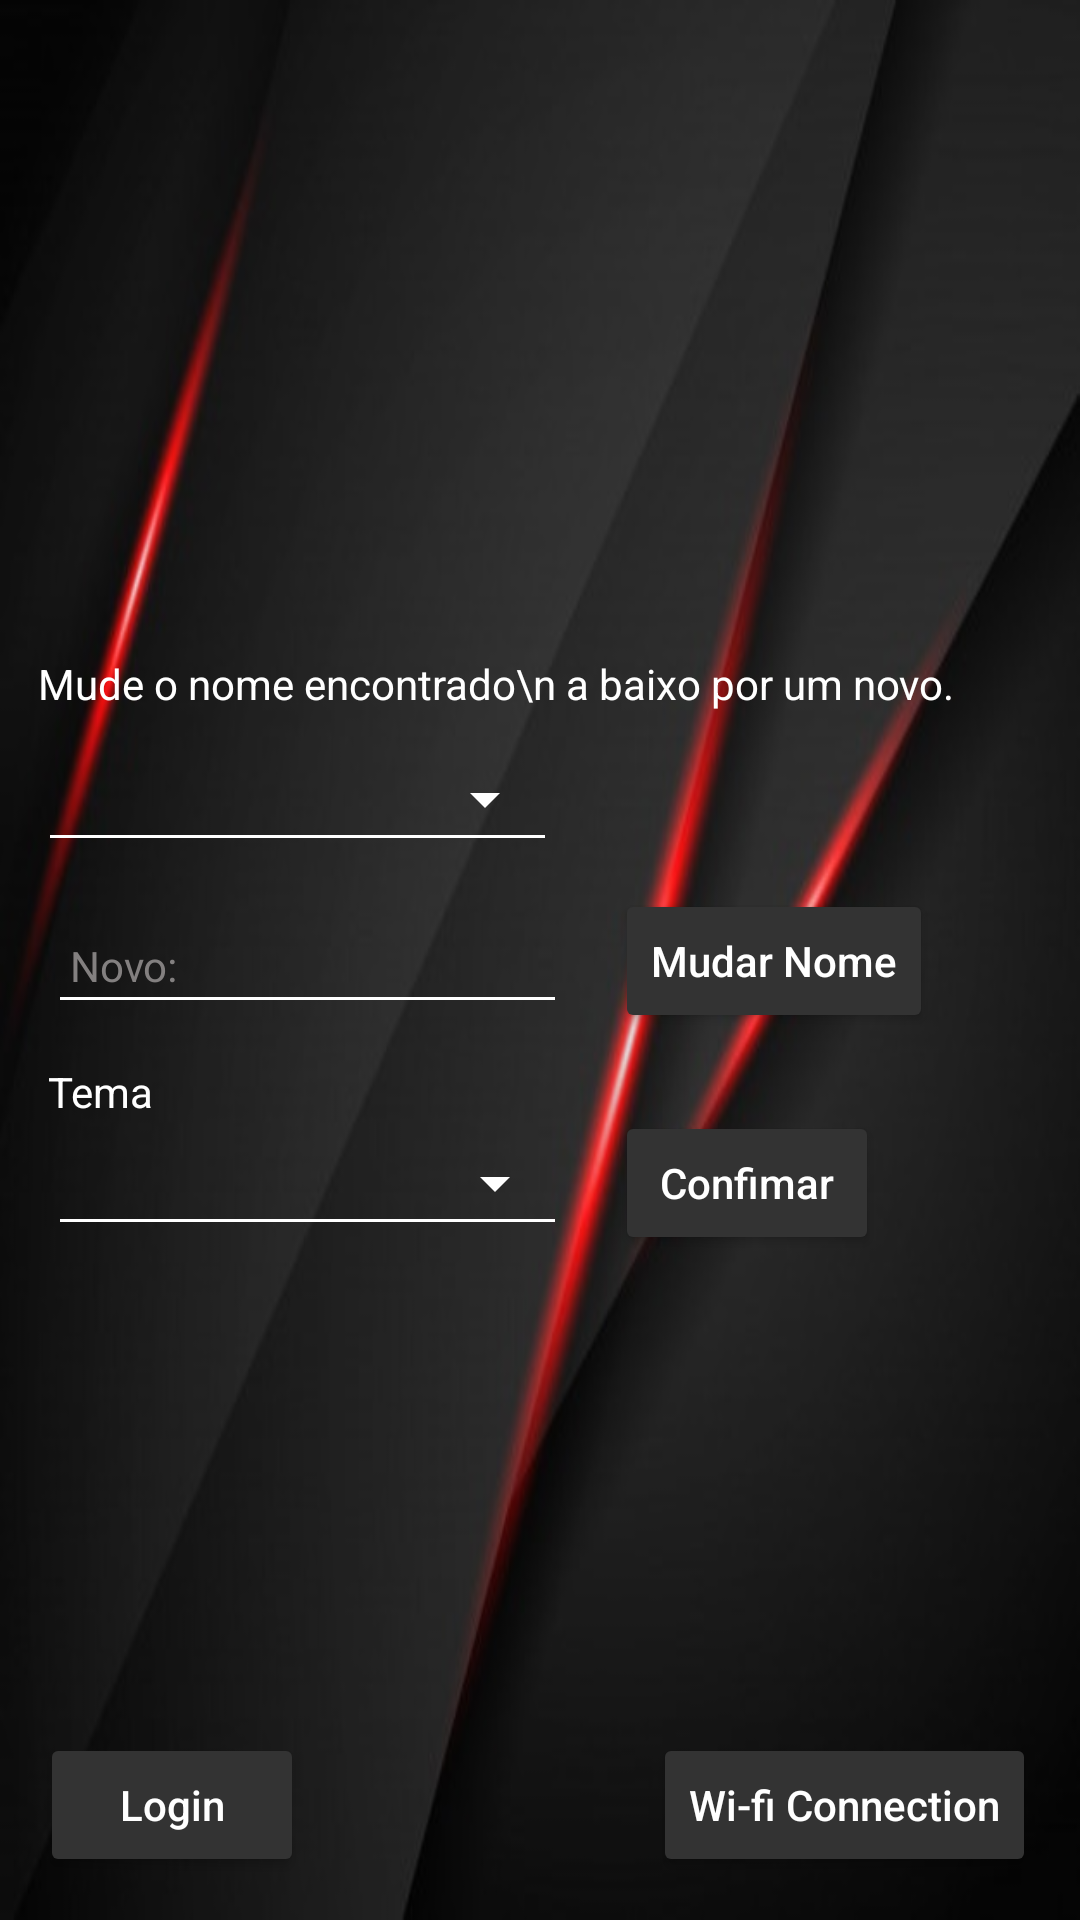

This screen was rendered from an Android layout file. Write that file and the resources it references.
<!-- AndroidManifest.xml: application theme Theme.Firebasetest -->
<!-- res/layout/activity_main3.xml -->
<?xml version="1.0" encoding="utf-8"?>
<androidx.constraintlayout.widget.ConstraintLayout xmlns:android="http://schemas.android.com/apk/res/android"
    xmlns:app="http://schemas.android.com/apk/res-auto"
    xmlns:tools="http://schemas.android.com/tools"
    android:layout_width="match_parent"
    android:layout_height="match_parent"
    tools:context=".MainActivity3">

    <ImageView
        android:id="@+id/imageView"
        android:layout_width="match_parent"
        android:layout_height="match_parent"
        android:background="@drawable/pretored"
        app:layout_constraintBottom_toBottomOf="parent"
        app:layout_constraintEnd_toEndOf="parent"
        app:layout_constraintHorizontal_bias="0.0"
        app:layout_constraintStart_toStartOf="parent"
        app:layout_constraintTop_toTopOf="parent"
        app:layout_constraintVertical_bias="0.0" />

    <Button
        android:id="@+id/button6"
        android:layout_width="wrap_content"
        android:layout_height="wrap_content"
        android:layout_marginStart="16dp"
        android:text="Mudar Nome"
        android:textAllCaps="false"
        android:textColor="#FFFFFF"
        app:backgroundTint="#333333"
        app:layout_constraintBottom_toBottomOf="@+id/editTextTextPersonName3"
        app:layout_constraintStart_toEndOf="@+id/editTextTextPersonName3"
        app:layout_constraintTop_toTopOf="@+id/editTextTextPersonName3" />

    <Button
        android:id="@+id/button5"
        android:layout_width="wrap_content"
        android:layout_height="wrap_content"
        android:layout_marginStart="16dp"
        android:text="Confimar"
        android:textAllCaps="false"
        android:textColor="#FFFFFF"
        app:backgroundTint="#333333"
        app:layout_constraintBottom_toBottomOf="@+id/spinner2"
        app:layout_constraintStart_toEndOf="@+id/spinner2"
        app:layout_constraintTop_toTopOf="@+id/spinner2" />

    <EditText
        android:id="@+id/editTextTextPersonName3"
        android:layout_width="173dp"
        android:layout_height="42dp"
        android:layout_marginStart="16dp"
        android:layout_marginTop="12dp"
        android:backgroundTint="#FFFFFF"
        android:ems="10"
        android:hint=" Novo:"
        android:inputType="textPersonName"
        android:textColor="#FFFFFF"
        android:textColorHint="#838080"
        android:textSize="14sp"
        app:layout_constraintStart_toStartOf="parent"
        app:layout_constraintTop_toBottomOf="@+id/spinner" />

    <Button
        android:id="@+id/button4"
        android:layout_width="wrap_content"
        android:layout_height="wrap_content"
        android:text="Login"
        android:textAllCaps="false"
        android:textColor="#FFFFFF"
        android:textSize="14sp"
        app:backgroundTint="#333333"
        app:layout_constraintBottom_toBottomOf="parent"
        app:layout_constraintEnd_toEndOf="parent"
        app:layout_constraintHorizontal_bias="0.049"
        app:layout_constraintStart_toStartOf="parent"
        app:layout_constraintTop_toTopOf="parent"
        app:layout_constraintVertical_bias="0.976" />

    <Button
        android:id="@+id/button3"
        android:layout_width="wrap_content"
        android:layout_height="wrap_content"
        android:text="Wi-fi Connection"
        android:textAllCaps="false"
        android:textColor="#FFFFFF"
        android:textSize="14sp"
        app:backgroundTint="#333333"
        app:layout_constraintBottom_toBottomOf="parent"
        app:layout_constraintEnd_toEndOf="parent"
        app:layout_constraintHorizontal_bias="0.937"
        app:layout_constraintStart_toStartOf="parent"
        app:layout_constraintTop_toTopOf="parent"
        app:layout_constraintVertical_bias="0.976" />

    <TextView
        android:id="@+id/textView"
        android:layout_width="wrap_content"
        android:layout_height="wrap_content"
        android:layout_marginBottom="8dp"
        android:text="Mude o nome encontrado\n a baixo por um novo."
        android:textColor="#FFFFFF"
        app:layout_constraintBottom_toTopOf="@+id/spinner"
        app:layout_constraintStart_toStartOf="@+id/spinner" />

    <TextView
        android:id="@+id/textView4"
        android:layout_width="wrap_content"
        android:layout_height="wrap_content"
        android:text="Tema"
        android:textColor="#FFFFFF"
        app:layout_constraintBottom_toTopOf="@+id/spinner2"
        app:layout_constraintStart_toStartOf="@+id/spinner2" />

    <Spinner
        android:id="@+id/spinner"
        style="@style/Widget.AppCompat.Spinner.Underlined"
        android:layout_width="173dp"
        android:layout_height="42dp"
        android:backgroundTint="#FFFFFF"
        android:textColor="#FFFFFF"
        app:layout_constraintBottom_toBottomOf="parent"
        app:layout_constraintEnd_toEndOf="parent"
        app:layout_constraintHorizontal_bias="0.067"
        app:layout_constraintStart_toStartOf="parent"
        app:layout_constraintTop_toTopOf="parent"
        app:layout_constraintVertical_bias="0.41" />

    <Spinner
        android:id="@+id/spinner2"
        style="@style/Widget.AppCompat.Spinner.Underlined"
        android:layout_width="173dp"
        android:layout_height="42dp"
        android:layout_marginTop="32dp"
        android:backgroundTint="#FFFFFF"
        android:textColor="#FFFFFF"
        app:layout_constraintStart_toStartOf="@+id/editTextTextPersonName3"
        app:layout_constraintTop_toBottomOf="@+id/editTextTextPersonName3" />

</androidx.constraintlayout.widget.ConstraintLayout>
<!-- resources referenced by this layout -->
<resources>
  <!-- drawable pretored: jpg bitmap (drawable, 23523 bytes) -->
  <style name="Theme.Firebasetest" parent="Theme.MaterialComponents.NoActionBar">
          
          <item name="colorPrimary">@color/purple_500</item>
          <item name="colorPrimaryVariant">@color/purple_700</item>
          <item name="colorOnPrimary">@color/white</item>
          
          <item name="colorSecondary">@color/teal_200</item>
          <item name="colorSecondaryVariant">@color/teal_700</item>
          <item name="colorOnSecondary">@color/black</item>
          
          <item name="android:statusBarColor" tools:targetApi="l">?attr/colorPrimaryVariant</item>
          
      </style>
  <!-- not gathered from this repository: default colours our renderer supplied (Android Studio template values) -->
  <color name="purple_500">#FF6200EE</color>
  <color name="purple_700">#FF3700B3</color>
  <color name="teal_200">#FF03DAC5</color>
  <color name="teal_700">#FF018786</color>
  <color name="black">#FF000000</color>
  <color name="white">#FFFFFFFF</color>
</resources>
